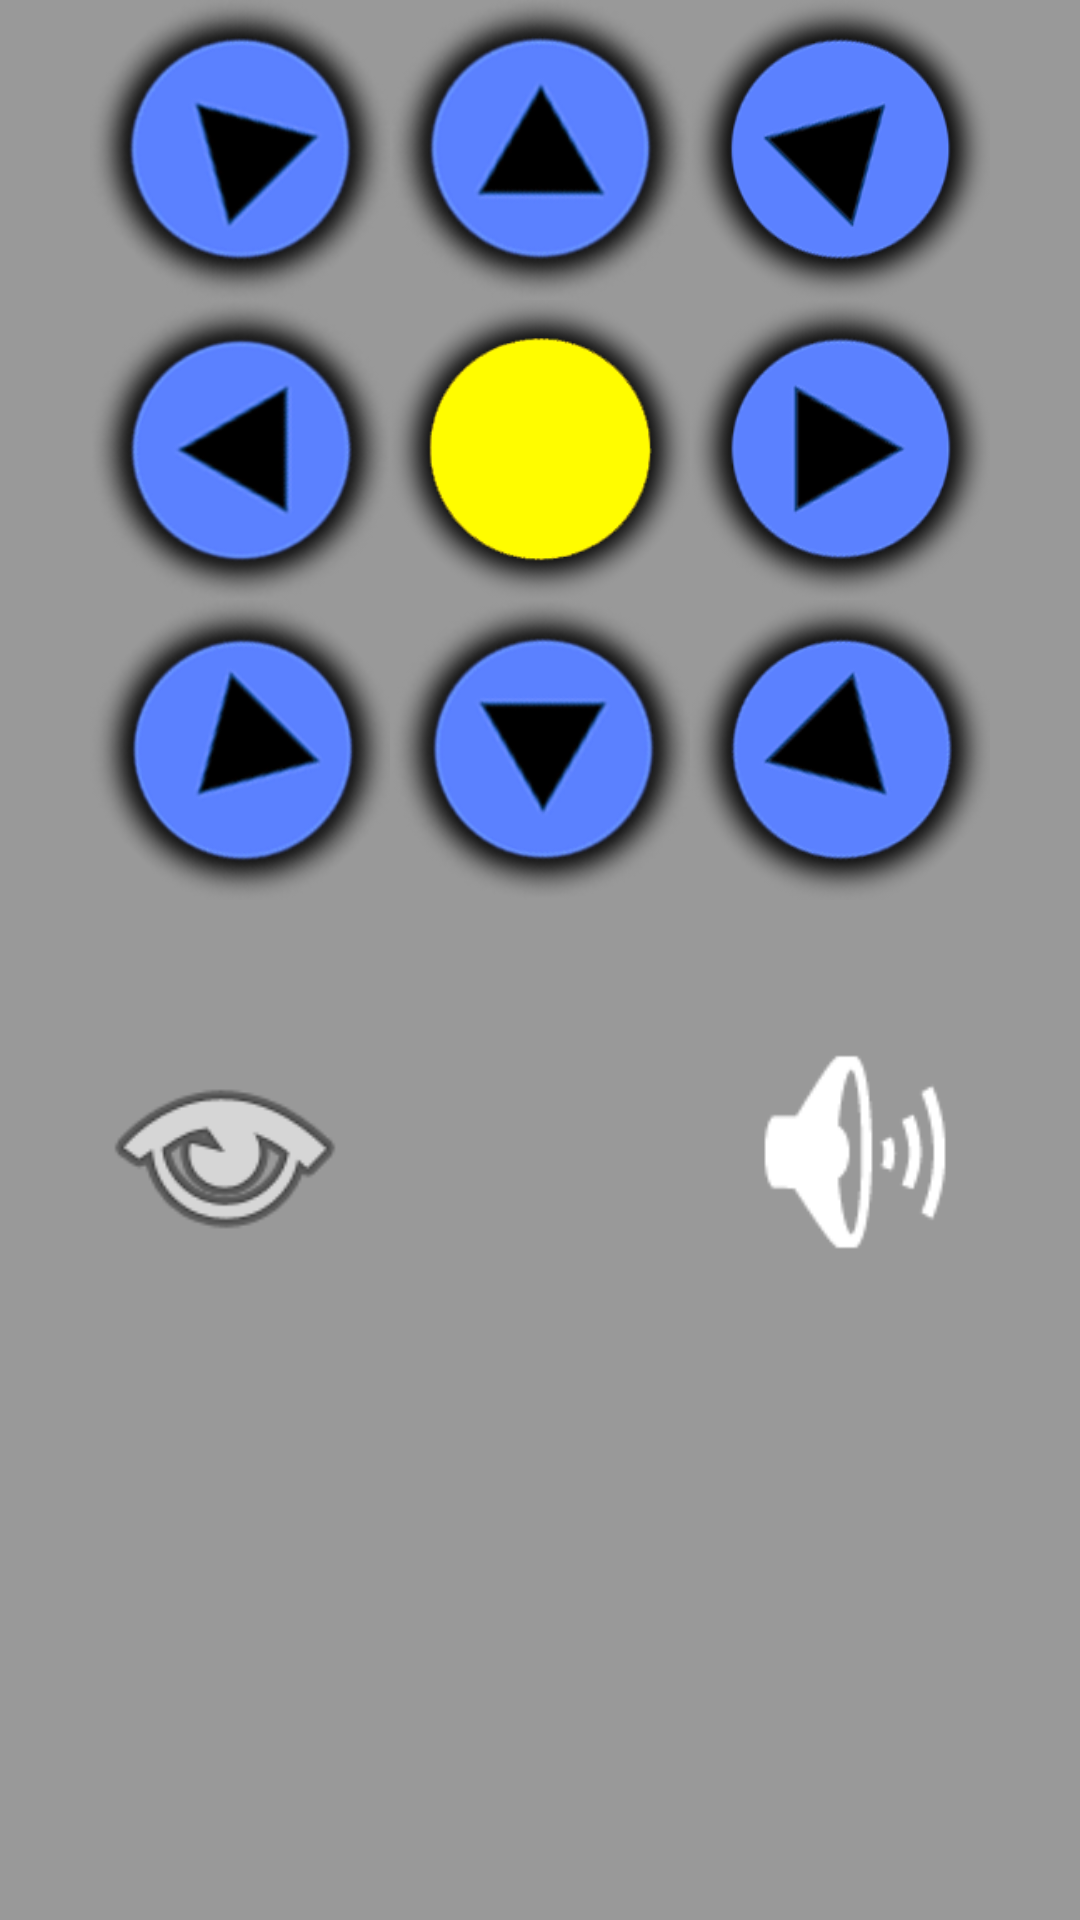

Reconstruct the res/layout file that produces this screen, plus the resources it refers to.
<!-- AndroidManifest.xml: application theme AppTheme -->
<!-- res/layout/basics2.xml -->
<?xml version="1.0" encoding="utf-8"?>

<RelativeLayout xmlns:android="http://schemas.android.com/apk/res/android"
    xmlns:tools="http://schemas.android.com/tools"
    android:layout_width="match_parent"
    android:layout_height="match_parent"
    android:paddingBottom="@dimen/activity_vertical_margin"
    android:paddingLeft="@dimen/activity_horizontal_margin"
    android:paddingRight="@dimen/activity_horizontal_margin"
    android:paddingTop="@dimen/activity_vertical_margin"
    android:background="#999"
    tools:context="bluecontrol.game.olivato.bluetoothcontroller.MainActivity"
    >

    <ImageView
        android:layout_width="100dp"
        android:layout_height="100dp"
        android:id="@+id/up"
        android:src="@mipmap/up"
        android:onClick="clickerclicker"
        android:layout_alignParentTop="true"
        android:layout_toLeftOf="@+id/right"
        android:layout_toStartOf="@+id/right" />

    <ImageView
        android:layout_width="100dp"
        android:layout_height="100dp"
        android:id="@+id/upright"
        android:src="@mipmap/upright"
        android:layout_alignTop="@+id/up"
        android:layout_toRightOf="@+id/up"
        android:layout_toEndOf="@+id/up"
        android:onClick="clickerclicker"
        />

    <ImageView
        android:layout_width="100dp"
        android:layout_height="100dp"
        android:id="@+id/upleft"
        android:src="@mipmap/upleft"
        android:layout_alignTop="@+id/up"
        android:layout_toLeftOf="@+id/up"
        android:layout_toStartOf="@+id/up"
        android:onClick="clickerclicker"
        />

    <ImageView
        android:layout_width="100dp"
        android:layout_height="100dp"
        android:id="@+id/left"
        android:src="@mipmap/left"
        android:layout_below="@+id/upleft"
        android:layout_alignLeft="@+id/upleft"
        android:layout_alignStart="@+id/upleft"
        android:onClick="clickerclicker"
        />

    <ImageView
        android:layout_width="100dp"
        android:layout_height="100dp"
        android:id="@+id/downleft"
        android:src="@mipmap/downleft"
        android:layout_below="@+id/left"
        android:layout_toLeftOf="@+id/up"
        android:layout_toStartOf="@+id/up"
        android:onClick="clickerclicker"
        />

    <ImageView
        android:layout_width="100dp"
        android:layout_height="100dp"
        android:id="@+id/down"
        android:layout_alignBottom="@+id/downleft"
        android:layout_centerHorizontal="true"
        android:src="@mipmap/down"
        android:onClick="clickerclicker"
        />

    <ImageView
        android:layout_width="100dp"
        android:layout_height="100dp"
        android:id="@+id/downright"
        android:layout_alignBottom="@+id/down"
        android:layout_toRightOf="@+id/down"
        android:layout_toEndOf="@+id/down"
        android:src="@mipmap/downright"
        android:onClick="clickerclicker"
        />

    <ImageView
        android:layout_width="100dp"
        android:layout_height="100dp"
        android:id="@+id/right"
        android:src="@mipmap/right"
        android:layout_above="@+id/downright"
        android:layout_toRightOf="@+id/down"
        android:layout_toEndOf="@+id/down"
        android:onClick="clickerclicker"
        />

    <ImageView
        android:layout_width="100dp"
        android:layout_height="100dp"
        android:id="@+id/stop"
        android:layout_alignBottom="@+id/left"
        android:layout_centerHorizontal="true"
        android:src="@mipmap/stop"
        android:onClick="clickerclicker"
        />

    <ImageView
        android:layout_width="90dp"
        android:layout_height="90dp"
        android:id="@+id/FarolBaixo"
        android:src="@android:drawable/ic_menu_view"
        android:layout_marginTop="39dp"
        android:layout_below="@+id/downleft"
        android:layout_alignLeft="@+id/downleft"
        android:layout_alignStart="@+id/downleft"
        android:onClick="clickerclicker"/>

    <ImageView
        android:layout_width="90dp"
        android:layout_height="90dp"
        android:id="@+id/buzina"
        android:src="@android:drawable/ic_lock_silent_mode_off"
        android:layout_alignTop="@+id/FarolBaixo"
        android:layout_alignRight="@+id/downright"
        android:layout_alignEnd="@+id/downright"
        android:onClick="clickerclicker"/>

</RelativeLayout>
<!-- resources referenced by this layout -->
<resources>
  <!-- mipmap down: png bitmap (mipmap-hdpi, 41142 bytes) -->
  <!-- mipmap downleft: png bitmap (mipmap-hdpi, 41167 bytes) -->
  <!-- mipmap downright: png bitmap (mipmap-hdpi, 37389 bytes) -->
  <!-- mipmap left: png bitmap (mipmap-hdpi, 41438 bytes) -->
  <!-- mipmap right: png bitmap (mipmap-hdpi, 35875 bytes) -->
  <!-- mipmap stop: png bitmap (mipmap-hdpi, 29273 bytes) -->
  <!-- mipmap up: png bitmap (mipmap-hdpi, 41881 bytes) -->
  <!-- mipmap upleft: png bitmap (mipmap-hdpi, 41727 bytes) -->
  <!-- mipmap upright: png bitmap (mipmap-hdpi, 34235 bytes) -->
  <style name="AppTheme" parent="android:Theme.Holo.Light.DarkActionBar">
          
      </style>
</resources>
